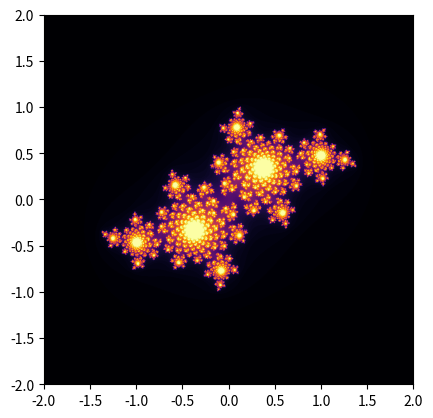

Source code (Python):
import numpy as np
import matplotlib.pyplot as plt

class MorphingFractal:
    """
    Generate points for complex fractals
    """

    def __init__(self, fractal_type: str, parameter: complex or int, max_iterations: int = None, threshold: float = 2.0, width: int = 1000, height: int = 1000):
        """
        Initialize the fractal with the given parameters,  but before checks if parameters are correct

        # Parameters:
        fractal_type: str - the type of fractal ('Julia', 'Mandelbrot', 'Multibrot', 'BurningShip', 'Tricorn').
        parameter: complex or int - the parameter for the fractal (complex for Julia, int for Multibrot exponent).
        max_iterations: int - the maximum number of iterations.
        threshold: float - the threshold for fractal calculation.
        width: int - the width of the generated fractal image.
        height: int - the height of the generated fractal image.
        """
        self.check_args(fractal_type, parameter, max_iterations, threshold, width, height)
        self.fractal_type = fractal_type
        self.c = parameter if fractal_type in ["Julia", "SinJulia","HyperbolicTangent"] else None
        self.exponent = parameter if fractal_type == "Multibrot" else 2
        self.max_iterations = max_iterations if fractal_type in ["Julia", "Multibrot", "SinJulia", "HyperbolicTangent"] else parameter
        self.threshold = threshold
        self.width = width
        self.height = height

    def check_args(self, *args):
        """
        Checks if parameters are correct

        if not - raises ValueError with appropriate message
        """

        fractal_type, parameter, max_iterations, threshold, width, height = args

        valid_fractal_types = ["Julia", "Mandelbrot", "Multibrot", "BurningShip", "Tricorn", "SinJulia", "HyperbolicTangent"]
        if fractal_type not in valid_fractal_types:
            raise ValueError(f"Invalid fractal type '{fractal_type}'. Valid types are: {valid_fractal_types}")
        if not isinstance(fractal_type, str):
            raise TypeError("fractal_type must be a string")

        if not isinstance(parameter, (complex, int)):
            raise TypeError("parameter must be a complex number or an integer")

        if max_iterations is not None and not isinstance(max_iterations, int):
            raise TypeError("max_iterations must be an integer or None")

        if not isinstance(threshold, float):
            raise TypeError("threshold must be a float")

        if not isinstance(width, int) or width <= 0:
            raise ValueError(f"width must be a positive integer")
        
        if not isinstance(height, int) or height <= 0:
            raise ValueError(f"height must be a positive integer")
        
    def generate_points(self):
        """
        Generate the points of the fractal

        # Returns:
        A numpy array representing the iterations for each point in the fractal
        """
        x_min, x_max = -2, 2
        y_min, y_max = -2, 2

        x = np.linspace(x_min, x_max, self.width)
        y = np.linspace(y_min, y_max, self.height)

        X, Y = np.meshgrid(x, y)
        C = X + 1j * Y

        if self.fractal_type in ["Julia", "SinJulia", "HyperbolicTangent"]:
            Z = C
            c = self.c
        else:
            Z = np.zeros(C.shape, dtype=complex)
            c = C

        result = np.zeros(Z.shape, dtype=int)
        mask = np.ones(Z.shape, dtype=bool)

        for _ in range(self.max_iterations):
            if self.fractal_type == "Julia":
                Z[mask] = Z[mask] ** 2 + c
            elif self.fractal_type == "Mandelbrot":
                Z[mask] = Z[mask] ** 2 + C[mask]
            elif self.fractal_type == "Multibrot":
                Z[mask] = Z[mask] ** self.exponent + C[mask]
            elif self.fractal_type == "BurningShip":
                Z[mask] = (np.abs(Z[mask].real) + 1j * np.abs(Z[mask].imag)) ** 2 + C[mask]
            elif self.fractal_type == "Tricorn":
                Z[mask] = np.conj(Z[mask] ** 2) + C[mask]
            elif self.fractal_type == "SinJulia":
                Z[mask] = np.sin(Z[mask] ** 2) + c
            elif self.fractal_type == "HyperbolicTangent":
                Z[mask] = np.tanh(Z[mask] ** 2) + c
                
            mask = np.abs(Z) < self.threshold
            result[mask] += 1

        return result

if __name__ == "__main__":
    fractal = MorphingFractal("Julia", complex(-0.4, 0.6), 100, 2.0, 1000, 1000)
    #fractal = MorphingFractal("Multibrot", 5, 100, 2.0, 1000, 1000)
    #fractal = MorphingFractal("SinJulia", complex(-0.4, 0.6), 100, 2.0, 1000, 1000)
    #fractal = MorphingFractal("HyperbolicTangent", complex(0.1, 0.1), 100, 2.0, 1000, 1000)
    iterations = fractal.generate_points()
    plt.imshow(iterations, cmap='inferno', extent=(-2, 2, -2, 2))
    plt.show()